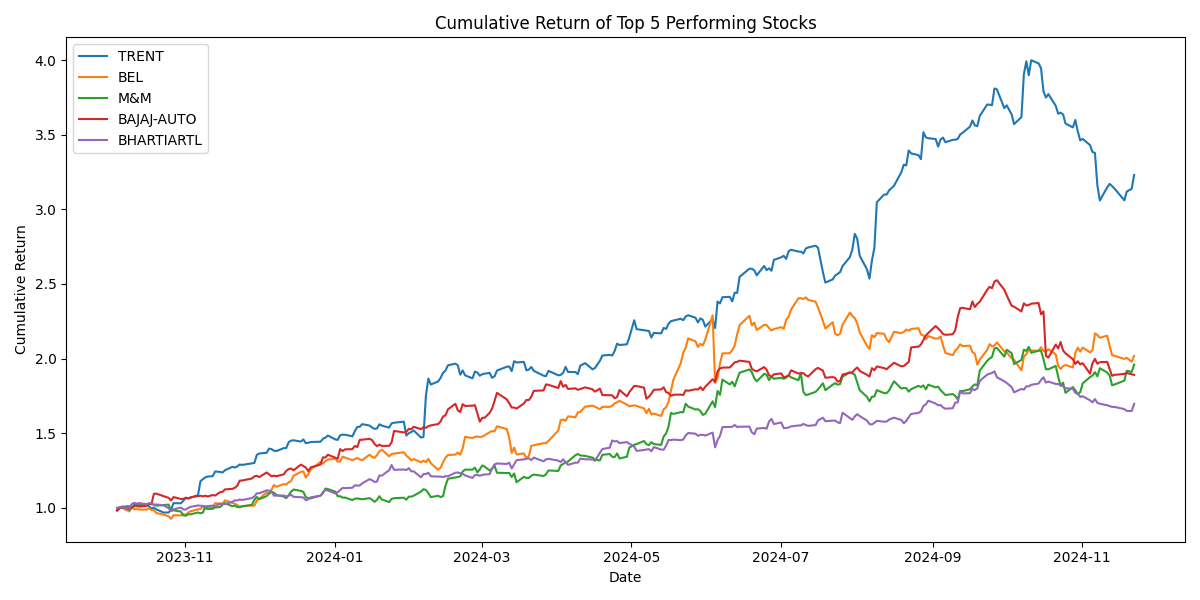

The table this chart was drawn from, first rows:
date, TRENT, BEL, M&M, BAJAJ-AUTO, BHARTIARTL
2023-10-04 05:30:00, 0.9821, 0.9975, 0.99, 0.9805, 0.9989
2023-10-05 05:30:00, 0.9944, 0.9982, 1, 0.9989, 1.004
2023-10-06 05:30:00, 1.006, 0.9986, 1.007, 0.9996, 1.001
2023-10-09 05:30:00, 1.01, 0.9752, 0.9856, 0.9982, 0.9992
2023-10-10 05:30:00, 0.996, 1.005, 1, 1.004, 1.025
2023-10-11 05:30:00, 1.02, 0.9896, 1.012, 1.01, 1.033
2023-10-12 05:30:00, 1.009, 0.9928, 1.019, 1.018, 1.027
2023-10-13 05:30:00, 1.012, 0.9874, 1.016, 1.007, 1.031
2023-10-16 05:30:00, 1.024, 0.9871, 1.024, 1.012, 1.023
2023-10-17 05:30:00, 1.01, 0.9953, 1.025, 1.025, 1.031
2023-10-18 05:30:00, 0.9951, 0.9846, 1.024, 1.024, 1.03
2023-10-19 05:30:00, 1.001, 0.9842, 1.021, 1.093, 1.019
2023-10-20 05:30:00, 0.9889, 0.9641, 1.014, 1.094, 1.022
2023-10-23 05:30:00, 0.9674, 0.9533, 1.018, 1.078, 1.015
2023-10-25 05:30:00, 0.968, 0.9425, 1.021, 1.066, 0.9971
2023-10-26 05:30:00, 0.9864, 0.9256, 0.9796, 1.048, 0.9786
2023-10-27 05:30:00, 1.031, 0.9497, 0.9827, 1.071, 0.9884
2023-10-30 05:30:00, 1.029, 0.9479, 0.9742, 1.058, 1.001
2023-10-31 05:30:00, 1.046, 0.9573, 0.9487, 1.059, 0.9882
2023-11-01 05:30:00, 1.067, 0.9511, 0.9461, 1.065, 0.9872
2023-11-02 05:30:00, 1.063, 0.968, 0.956, 1.06, 0.9984
2023-11-03 05:30:00, 1.067, 0.9767, 0.9555, 1.07, 1.006
2023-11-06 05:30:00, 1.085, 0.9889, 0.9681, 1.078, 1.015
2023-11-07 05:30:00, 1.177, 0.9917, 0.9625, 1.08, 1.013
2023-11-08 05:30:00, 1.191, 1.009, 0.9675, 1.076, 1.012
2023-11-09 05:30:00, 1.203, 0.991, 1.01, 1.08, 1.008
2023-11-10 05:30:00, 1.209, 0.9971, 0.9913, 1.075, 1.011
2023-11-12 05:30:00, 1.211, 1.003, 0.9927, 1.085, 1.014
2023-11-13 05:30:00, 1.243, 1.03, 1.002, 1.081, 1.01
2023-11-15 05:30:00, 1.24, 1.028, 1.004, 1.104, 1.027
2023-11-16 05:30:00, 1.236, 1.024, 1.021, 1.107, 1.026
2023-11-17 05:30:00, 1.251, 1.05, 1.031, 1.123, 1.024
2023-11-20 05:30:00, 1.274, 1.033, 1.01, 1.126, 1.039
2023-11-21 05:30:00, 1.269, 1.026, 1.015, 1.133, 1.049
2023-11-22 05:30:00, 1.276, 1.019, 1.004, 1.147, 1.048
2023-11-23 05:30:00, 1.289, 1.001, 1.005, 1.181, 1.055
2023-11-24 05:30:00, 1.287, 1.008, 1.01, 1.182, 1.052
2023-11-28 05:30:00, 1.298, 1.015, 1.019, 1.196, 1.064
2023-11-29 05:30:00, 1.3, 1.013, 1.053, 1.21, 1.076
2023-11-30 05:30:00, 1.354, 1.048, 1.072, 1.214, 1.097
2023-12-01 05:30:00, 1.364, 1.059, 1.057, 1.205, 1.097
2023-12-04 05:30:00, 1.368, 1.103, 1.078, 1.236, 1.116
2023-12-05 05:30:00, 1.396, 1.092, 1.097, 1.224, 1.114
2023-12-06 05:30:00, 1.393, 1.122, 1.107, 1.21, 1.107
2023-12-07 05:30:00, 1.382, 1.152, 1.101, 1.215, 1.081
2023-12-08 05:30:00, 1.38, 1.14, 1.085, 1.211, 1.081
2023-12-11 05:30:00, 1.399, 1.158, 1.075, 1.224, 1.082
2023-12-12 05:30:00, 1.4, 1.155, 1.064, 1.247, 1.076
2023-12-13 05:30:00, 1.439, 1.17, 1.084, 1.259, 1.081
2023-12-14 05:30:00, 1.45, 1.178, 1.108, 1.263, 1.086
2023-12-15 05:30:00, 1.452, 1.214, 1.122, 1.251, 1.073
2023-12-18 05:30:00, 1.443, 1.241, 1.113, 1.289, 1.07
2023-12-19 05:30:00, 1.457, 1.243, 1.105, 1.28, 1.068
2023-12-20 05:30:00, 1.432, 1.202, 1.071, 1.269, 1.05
2023-12-21 05:30:00, 1.435, 1.226, 1.063, 1.245, 1.057
2023-12-22 05:30:00, 1.44, 1.256, 1.063, 1.27, 1.069
2023-12-26 05:30:00, 1.442, 1.307, 1.081, 1.289, 1.081
2023-12-27 05:30:00, 1.462, 1.295, 1.098, 1.338, 1.104
2023-12-28 05:30:00, 1.47, 1.312, 1.128, 1.336, 1.12
2023-12-29 05:30:00, 1.484, 1.323, 1.125, 1.355, 1.116
... 223 more rows
